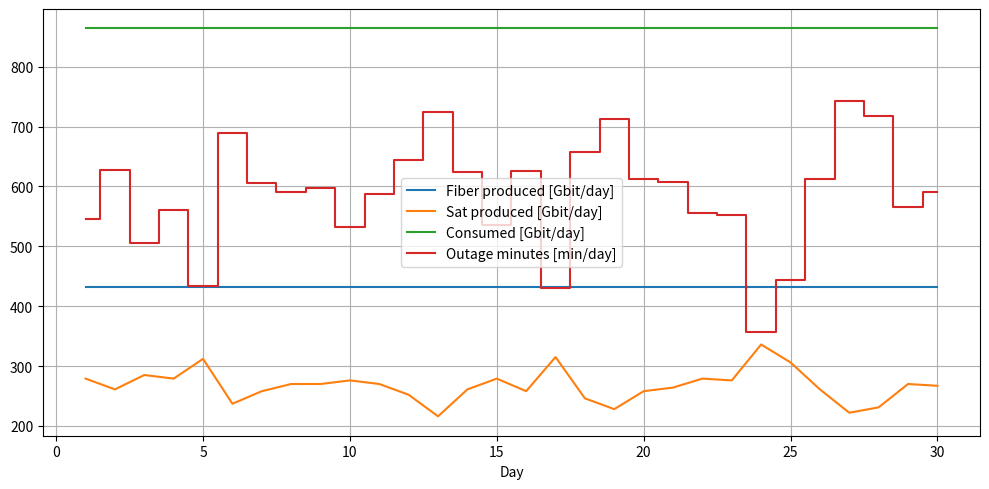

The matplotlib source for this figure:
# qkd29.py  —  段階29：ファイバ + 衛星 + 天候相関(ガウス・コピュラ) + バッファ + 消費
from __future__ import annotations
import math
import numpy as np
import matplotlib.pyplot as plt

# ========= 配列対応の正規CDF（erfの配列化が肝） =========
def norm_cdf(x):
    """標準正規Φ(x)。math.erfはスカラー専用なのでベクトル化して配列OKにする。"""
    x = np.asarray(x, dtype=float)
    erf_vec = np.vectorize(math.erf)
    return 0.5 * (1.0 + erf_vec(x / np.sqrt(2.0)))

# ========= 天候：相関付き 1 ステップの「少なくとも1局晴れ」 =========
def at_least_one_clear_once(p_list, rho: float, rng: np.random.Generator) -> bool:
    p = np.clip(np.asarray(p_list, dtype=float), 0.0, 1.0)
    M = p.size
    if M == 0:
        return False

    # 一様相関行列が半正定値になる範囲にクリップ（下限は -1/(M-1)）
    rho_min = -1.0 / (M - 1) + 1e-9 if M > 1 else -0.999999
    rho = float(np.clip(rho, rho_min, 0.999999))

    # 相関行列 Σ（対角=1, オフ対角=rho）
    Sigma = np.full((M, M), rho, dtype=float)
    np.fill_diagonal(Sigma, 1.0)

    # コレスキー分解（微小εで安定化）
    eps = 1e-12
    try:
        L = np.linalg.cholesky(Sigma)
    except np.linalg.LinAlgError:
        L = np.linalg.cholesky(Sigma + eps * np.eye(M))

    # 相関付き標準正規ベクトル Z ~ N(0, Σ)
    z0 = rng.standard_normal(M)
    Z  = L @ z0
    U  = norm_cdf(Z)           # 相関あり一様乱数（0..1）

    clear_vec = (U < p)        # 各局：U_i < p_i で晴れ
    return bool(np.any(clear_vec))

# ========= シナリオ定数 =========
DAYS               = 30
DT_SEC             = 60                    # 1分ステップ
STEPS_PER_DAY      = int(24*3600 // DT_SEC)

FIBER_BPS          = 5e6                   # ファイバ鍵生成レート [bit/s]
SAT_BPS            = 50e6                  # 衛星鍵生成レート [bit/s]（可視＋晴天）

CONS_BPS           = 10e6                  # 消費レート [bit/s]

N_SAT              = 3
PASSES_PER_DAY     = 4
PASS_TIME_SEC      = 600
PASS_DUTY          = (PASSES_PER_DAY * PASS_TIME_SEC) / (24*3600)
PASS_PROB_PER_STEP = PASS_DUTY             # ベルヌーイ近似：各分で稼働している確率

GROUND_P_LIST      = [0.5, 0.5, 0.5]       # 各地上局の晴れ確率
WEATHER_RHO        = 0.5                   # 天候相関係数（一様相関）

BUFFER_CAP_BITS    = int(2e11)             # バッファ上限
INIT_BUFFER_BITS   = 0

RNG_SEED           = 29

# ========= メイン・シミュレーション =========
def simulate():
    rng = np.random.default_rng(RNG_SEED)

    prod_fiber_day      = np.zeros(DAYS, dtype=np.int64)
    prod_sat_day        = np.zeros(DAYS, dtype=np.int64)
    cons_day            = np.zeros(DAYS, dtype=np.int64)
    outage_minutes_day  = np.zeros(DAYS, dtype=np.int32)
    min_buffer_day      = np.zeros(DAYS, dtype=np.int64)

    buffer_bits = INIT_BUFFER_BITS

    for d in range(DAYS):
        min_buf = BUFFER_CAP_BITS
        prod_fiber = 0
        prod_sat   = 0
        cons_total = 0
        outage_min = 0

        for _ in range(STEPS_PER_DAY):
            # 生産（ファイバは常時）
            fiber_bits = int(FIBER_BPS * DT_SEC)

            # 衛星：N機のうち少なくとも1機が稼働
            active_any_sat = np.any(rng.random(N_SAT) < PASS_PROB_PER_STEP)
            # 天候：少なくとも1局晴れ
            clear_any = at_least_one_clear_once(GROUND_P_LIST, WEATHER_RHO, rng)

            sat_bits = int(SAT_BPS * DT_SEC) if (active_any_sat and clear_any) else 0

            # 消費
            cons_bits = int(CONS_BPS * DT_SEC)

            # バッファ更新（上限/下限のクリップ）
            produced   = fiber_bits + sat_bits
            buffer_bits = min(BUFFER_CAP_BITS, max(0, buffer_bits + produced - cons_bits))

            # 統計
            prod_fiber += fiber_bits
            prod_sat   += sat_bits
            cons_total += cons_bits
            if buffer_bits == 0 and produced < cons_bits:
                outage_min += 1

            if buffer_bits < min_buf:
                min_buf = buffer_bits

        prod_fiber_day[d]     = prod_fiber
        prod_sat_day[d]       = prod_sat
        cons_day[d]           = cons_total
        outage_minutes_day[d] = outage_min
        min_buffer_day[d]     = min_buf

    return prod_fiber_day, prod_sat_day, cons_day, outage_minutes_day, min_buffer_day

# ========= 実行 & KPI =========
def main():
    prod_fiber_day, prod_sat_day, cons_day, outage_minutes_day, min_buffer_day = simulate()

    total_prod_fiber = int(prod_fiber_day.sum())
    total_prod_sat   = int(prod_sat_day.sum())
    total_cons       = int(cons_day.sum())
    total_out_min    = int(outage_minutes_day.sum())

    print("\n=== KPI (30日まとめ) ===")
    print(f"Produced (fiber): {total_prod_fiber/1e9:.3f} Gbit")
    print(f"Produced (sat)  : {total_prod_sat/1e9:.3f} Gbit")
    print(f"Consumed total  : {total_cons/1e9:.3f} Gbit")
    print(f"Outage minutes  : {total_out_min} min")
    print(f"Days with ANY outage: {(outage_minutes_day>0).sum()} / {DAYS}")
    print(f"Mean of daily min buffer: {np.mean(min_buffer_day)/1e6:.1f} Mbit")

    print("\n--- Parameters ---")
    print(f"N_sat={N_SAT}, passes/day/sat={PASSES_PER_DAY}, pass_time={PASS_TIME_SEC}s")
    print(f"Ground p list={GROUND_P_LIST}, rho={WEATHER_RHO}")
    print(f"Fiber_bps={FIBER_BPS:.0f}, Sat_bps={SAT_BPS:.0f}, Cons_bps={CONS_BPS:.0f}")
    print(f"Buffer cap={BUFFER_CAP_BITS/1e9:.2f} Gbit")

    # 日ごとの簡易グラフ（任意）
    days = np.arange(1, DAYS+1)
    plt.figure(figsize=(10,5))
    plt.plot(days, prod_fiber_day/1e9, label="Fiber produced [Gbit/day]")
    plt.plot(days, prod_sat_day/1e9,   label="Sat produced [Gbit/day]")
    plt.plot(days, cons_day/1e9,       label="Consumed [Gbit/day]")
    plt.step(days, outage_minutes_day, where='mid', label="Outage minutes [min/day]")
    plt.xlabel("Day"); plt.grid(True); plt.legend(); plt.tight_layout()
    plt.show()

if __name__ == "__main__":
    main()

